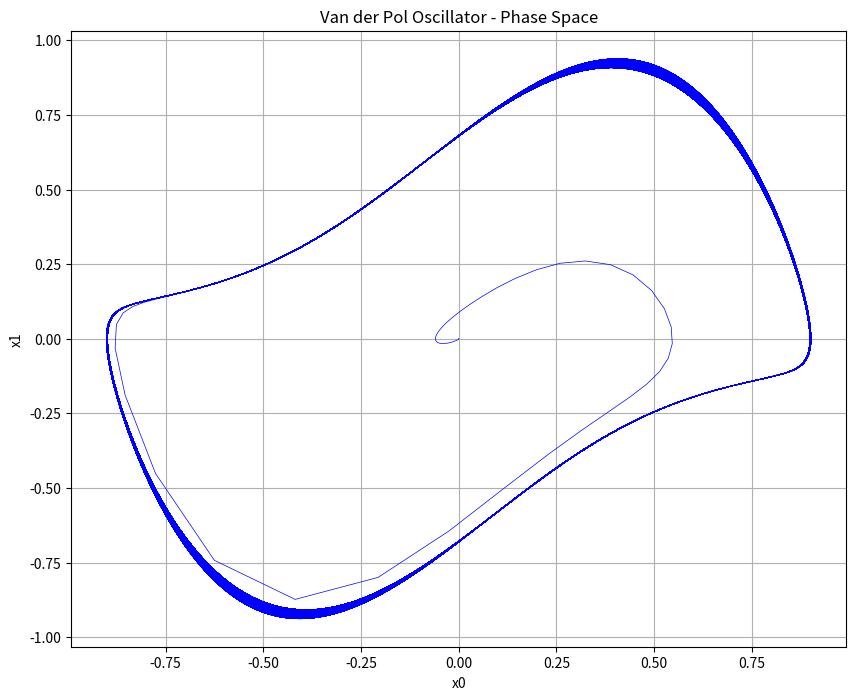

Generate this figure with matplotlib:
import numpy as np
import pandas as pd
import matplotlib.pyplot as plt
import os
from scipy.integrate import odeint

# Parameter für den Van-der-Pol-Oszillator
p_a, p_mu, p_b, p_c = 2, 2, 5, 0.8

# Definition der Van-der-Pol-Gleichungen
def van_der_pol_deriv(state, t, p_a, p_mu, p_b, p_c):
    x0, x1 = state
    dx0_dt = p_a * x1
    dx1_dt = p_mu * x1 * (1. - p_b * x0**2) - p_c * x0
    return [dx0_dt, dx1_dt]

# Funktion zur Generierung von Van-der-Pol-Daten basierend auf Sampling-Parametern und Initialwerten
def generate_van_der_pol_data(num_points, sampling_rate, initial_state, period):
    """
    Generiert Van-der-Pol-Daten basierend auf Sampling-Parametern und Initialwerten.

    Parameter:
    - num_points: Gesamtanzahl der Datenpunkte
    - sampling_rate: Anzahl der Punkte pro Periode
    - initial_state: Liste der Anfangswerte [x0, x1]
    - period: Charakteristische Periode des Van-der-Pol-Oszillators (Beispielwert)

    Rückgabe:
    - DataFrame mit den Van-der-Pol-Daten (Time, x0, x1)
    """
    
    # Berechnung der Gesamtdauer der Simulation basierend auf num_points und sampling_rate
    total_time = num_points * period / sampling_rate
    
    # Zeitraster für die Integration
    t = np.linspace(0, total_time, num_points)

    # Numerische Integration der Van-der-Pol-Gleichungen
    trajectory = odeint(van_der_pol_deriv, initial_state, t, args=(p_a, p_mu, p_b, p_c))

    # Extrahieren der x0- und x1-Komponenten zur Visualisierung
    x0, x1 = trajectory.T

    # Erstellen eines DataFrames mit den Ergebnissen
    data = pd.DataFrame({'Time': t, 'x0': x0, 'x1': x1})
    
    return data

# Hyperparameter
num_points = 50000  # Gesamtanzahl der Datenpunkte
sampling_rate = 8  # Anzahl der Punkte pro Periode
initial_state = [0.0001, 0.0001]  # Anfangswerte [x0, x1]
period = 1  # Charakteristische Periode des Van-der-Pol-Oszillators

# Generierung der Van-der-Pol-Daten
van_der_pol_data = generate_van_der_pol_data(num_points, sampling_rate, initial_state, period)

# Speichern des Datensatzes in einer CSV-Datei
file_path = "van_der_pol_data.csv"
van_der_pol_data.to_csv(file_path, index=False)
print(f"Dataset saved to {file_path}'.")

# Plotten der Van-der-Pol-Trajektorie
plt.figure(figsize=(10, 8))
plt.plot(van_der_pol_data['x0'], van_der_pol_data['x1'], lw=0.5, color='b')
plt.xlabel("x0")
plt.ylabel("x1")
plt.title("Van der Pol Oscillator - Phase Space")
plt.grid(True)
plt.show()